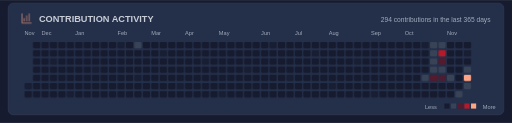
t = 0.00 s
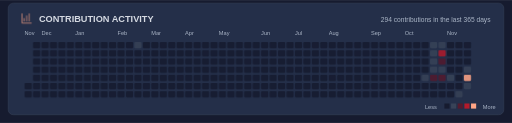
t = 1.67 s
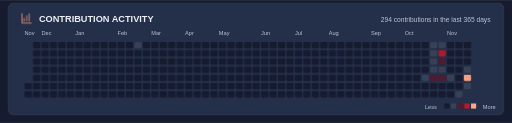
t = 3.33 s
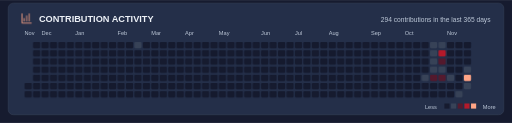
t = 5.00 s
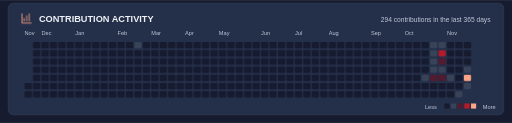
t = 6.67 s
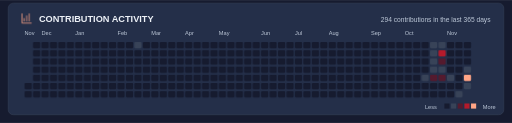
t = 8.33 s

The animated SVG that drew these frames (rendered in a browser with its animation timeline set to each time). Animation: 9 CSS @keyframes rules; frames cover the first 8.33 s, repeats indefinitely.

<svg xmlns="http://www.w3.org/2000/svg" width="1000" height="240" viewBox="0 0 1000 240" role="img" aria-labelledby="title"><style>
  @keyframes appear { 0%,100% { opacity: .82; } 40%,92% { opacity: 1; } }
  @keyframes rise { 0%,100% { transform: scaleY(.08); } 40%,92% { transform: scaleY(1); } }
  @keyframes expand { 0%,100% { transform: scaleX(.08); } 40%,92% { transform: scaleX(1); } }
  .motion-language { transform-box: fill-box; transform-origin: left center; animation: expand 14s ease-in-out infinite; }
  @keyframes donut-reveal { 0%,100% { stroke-dasharray: 0 var(--circumference); } 50%,92% { stroke-dasharray: var(--arc) var(--circumference); } }
  .motion-donut { animation: donut-reveal 14s ease-in-out infinite; }
  @keyframes draw { 0%,100% { stroke-dashoffset: 1; } 45%,92% { stroke-dashoffset: 0; } }
  @keyframes glow { 0%,100% { opacity: .72; } 50% { opacity: 1; } }
  @keyframes float { 0%,100% { transform: translateY(0); } 50% { transform: translateY(-1.5px); } }
  @keyframes turn { from { transform: rotate(0deg); } to { transform: rotate(360deg); } }
  @keyframes sail { 0%,100% { transform: rotate(-1deg); } 50% { transform: rotate(1deg); } }
  .wheel-spin { transform-origin: 0px 0px; animation: turn 60s linear infinite; }
  .pirate-flag { transform-box: fill-box; transform-origin: left center; animation: sail 12s ease-in-out infinite; }
  text { animation: appear 10s ease-in-out infinite; }
  .motion-bar { transform-box: fill-box; transform-origin: center bottom; animation: rise 14s cubic-bezier(.22,1,.36,1) infinite; }
  .motion-line { stroke-dasharray: 1; animation: draw 14s ease-in-out infinite; }
  .motion-ring { animation: appear 14s ease-in-out infinite; }
  .motion-cell { animation: appear 12s ease-in-out infinite; animation-delay: var(--delay,0ms); }
  .motion-icon { animation: glow 12s ease-in-out infinite; }
  .motion-logo { animation: float 12s ease-in-out infinite; }
  @media (prefers-reduced-motion: reduce) { * { animation: none !important; } }
</style><title id="title">GitHub contribution calendar; real daily counts</title>
<defs>
 <linearGradient id="logo-shade"><stop stop-color="#161B2F" stop-opacity="0"/><stop offset=".35" stop-color="#161B2F" stop-opacity=".7"/><stop offset=".65" stop-color="#161B2F" stop-opacity=".7"/><stop offset="1" stop-color="#161B2F" stop-opacity="0"/></linearGradient>
 <linearGradient id="paper" x2="0" y2="1"><stop stop-color="#FFE1A0"/><stop offset=".5" stop-color="#EFC082"/><stop offset="1" stop-color="#FFA586"/></linearGradient>
 <linearGradient id="shade"><stop offset="0" stop-color="#161B2F"/><stop offset=".5" stop-color="#161B2F" stop-opacity=".98"/><stop offset=".72" stop-color="#161B2F" stop-opacity="0"/></linearGradient>
 <clipPath id="about-window"><rect x="16" y="48" width="968" height="232" rx="12"/></clipPath>
 <clipPath id="banner-window"><rect width="1000" height="156" rx="12"/></clipPath>
</defs><rect width="1000" height="240" fill="#161B2F"/><g font-family="Arial, Helvetica, sans-serif"><rect x="16" y="6" width="968" height="218" rx="10" fill="#242F49" stroke="#384358" stroke-width="1"/><g transform="translate(40 24) scale(1)" fill="none" stroke="#FFA586" class="motion-icon" stroke-width="1.65" stroke-linecap="round" stroke-linejoin="round"><path d="M3 3v18h18M7 17v-5m5 5V7m5 10V3"/></g><text x="76" y="43" font-size="18" fill="#EDF1F7" font-weight="700">CONTRIBUTION ACTIVITY</text><text x="958" y="43" font-size="13" fill="#BDC8D8" text-anchor="end">294 contributions in the last 365 days</text><text x="48" y="69" font-size="11" fill="#BDC8D8" >Nov</text><rect class="motion-cell" style="--delay:0ms"  x="48" y="162" width="14" height="12" rx="2" fill="#161B2F"><title>2025-11-21: 0 contributions</title></rect><rect class="motion-cell" style="--delay:35ms"  x="48" y="178" width="14" height="12" rx="2" fill="#161B2F"><title>2025-11-22: 0 contributions</title></rect><rect class="motion-cell" style="--delay:70ms"  x="64.5" y="82" width="14" height="12" rx="2" fill="#161B2F"><title>2025-11-23: 0 contributions</title></rect><rect class="motion-cell" style="--delay:105ms"  x="64.5" y="98" width="14" height="12" rx="2" fill="#161B2F"><title>2025-11-24: 0 contributions</title></rect><rect class="motion-cell" style="--delay:140ms"  x="64.5" y="114" width="14" height="12" rx="2" fill="#161B2F"><title>2025-11-25: 0 contributions</title></rect><rect class="motion-cell" style="--delay:175ms"  x="64.5" y="130" width="14" height="12" rx="2" fill="#161B2F"><title>2025-11-26: 0 contributions</title></rect><rect class="motion-cell" style="--delay:210ms"  x="64.5" y="146" width="14" height="12" rx="2" fill="#161B2F"><title>2025-11-27: 0 contributions</title></rect><rect class="motion-cell" style="--delay:245ms"  x="64.5" y="162" width="14" height="12" rx="2" fill="#161B2F"><title>2025-11-28: 0 contributions</title></rect><rect class="motion-cell" style="--delay:280ms"  x="64.5" y="178" width="14" height="12" rx="2" fill="#161B2F"><title>2025-11-29: 0 contributions</title></rect><rect class="motion-cell" style="--delay:315ms"  x="81" y="82" width="14" height="12" rx="2" fill="#161B2F"><title>2025-11-30: 0 contributions</title></rect><text x="81" y="69" font-size="11" fill="#BDC8D8" >Dec</text><rect class="motion-cell" style="--delay:350ms"  x="81" y="98" width="14" height="12" rx="2" fill="#161B2F"><title>2025-12-01: 0 contributions</title></rect><rect class="motion-cell" style="--delay:385ms"  x="81" y="114" width="14" height="12" rx="2" fill="#161B2F"><title>2025-12-02: 0 contributions</title></rect><rect class="motion-cell" style="--delay:420ms"  x="81" y="130" width="14" height="12" rx="2" fill="#161B2F"><title>2025-12-03: 0 contributions</title></rect><rect class="motion-cell" style="--delay:455ms"  x="81" y="146" width="14" height="12" rx="2" fill="#161B2F"><title>2025-12-04: 0 contributions</title></rect><rect class="motion-cell" style="--delay:490ms"  x="81" y="162" width="14" height="12" rx="2" fill="#161B2F"><title>2025-12-05: 0 contributions</title></rect><rect class="motion-cell" style="--delay:525ms"  x="81" y="178" width="14" height="12" rx="2" fill="#161B2F"><title>2025-12-06: 0 contributions</title></rect><rect class="motion-cell" style="--delay:560ms"  x="97.5" y="82" width="14" height="12" rx="2" fill="#161B2F"><title>2025-12-07: 0 contributions</title></rect><rect class="motion-cell" style="--delay:595ms"  x="97.5" y="98" width="14" height="12" rx="2" fill="#161B2F"><title>2025-12-08: 0 contributions</title></rect><rect class="motion-cell" style="--delay:0ms"  x="97.5" y="114" width="14" height="12" rx="2" fill="#161B2F"><title>2025-12-09: 0 contributions</title></rect><rect class="motion-cell" style="--delay:35ms"  x="97.5" y="130" width="14" height="12" rx="2" fill="#161B2F"><title>2025-12-10: 0 contributions</title></rect><rect class="motion-cell" style="--delay:70ms"  x="97.5" y="146" width="14" height="12" rx="2" fill="#161B2F"><title>2025-12-11: 0 contributions</title></rect><rect class="motion-cell" style="--delay:105ms"  x="97.5" y="162" width="14" height="12" rx="2" fill="#161B2F"><title>2025-12-12: 0 contributions</title></rect><rect class="motion-cell" style="--delay:140ms"  x="97.5" y="178" width="14" height="12" rx="2" fill="#161B2F"><title>2025-12-13: 0 contributions</title></rect><rect class="motion-cell" style="--delay:175ms"  x="114" y="82" width="14" height="12" rx="2" fill="#161B2F"><title>2025-12-14: 0 contributions</title></rect><rect class="motion-cell" style="--delay:210ms"  x="114" y="98" width="14" height="12" rx="2" fill="#161B2F"><title>2025-12-15: 0 contributions</title></rect><rect class="motion-cell" style="--delay:245ms"  x="114" y="114" width="14" height="12" rx="2" fill="#161B2F"><title>2025-12-16: 0 contributions</title></rect><rect class="motion-cell" style="--delay:280ms"  x="114" y="130" width="14" height="12" rx="2" fill="#161B2F"><title>2025-12-17: 0 contributions</title></rect><rect class="motion-cell" style="--delay:315ms"  x="114" y="146" width="14" height="12" rx="2" fill="#161B2F"><title>2025-12-18: 0 contributions</title></rect><rect class="motion-cell" style="--delay:350ms"  x="114" y="162" width="14" height="12" rx="2" fill="#161B2F"><title>2025-12-19: 0 contributions</title></rect><rect class="motion-cell" style="--delay:385ms"  x="114" y="178" width="14" height="12" rx="2" fill="#161B2F"><title>2025-12-20: 0 contributions</title></rect><rect class="motion-cell" style="--delay:420ms"  x="130.5" y="82" width="14" height="12" rx="2" fill="#161B2F"><title>2025-12-21: 0 contributions</title></rect><rect class="motion-cell" style="--delay:455ms"  x="130.5" y="98" width="14" height="12" rx="2" fill="#161B2F"><title>2025-12-22: 0 contributions</title></rect><rect class="motion-cell" style="--delay:490ms"  x="130.5" y="114" width="14" height="12" rx="2" fill="#161B2F"><title>2025-12-23: 0 contributions</title></rect><rect class="motion-cell" style="--delay:525ms"  x="130.5" y="130" width="14" height="12" rx="2" fill="#161B2F"><title>2025-12-24: 0 contributions</title></rect><rect class="motion-cell" style="--delay:560ms"  x="130.5" y="146" width="14" height="12" rx="2" fill="#161B2F"><title>2025-12-25: 0 contributions</title></rect><rect class="motion-cell" style="--delay:595ms"  x="130.5" y="162" width="14" height="12" rx="2" fill="#161B2F"><title>2025-12-26: 0 contributions</title></rect><rect class="motion-cell" style="--delay:0ms"  x="130.5" y="178" width="14" height="12" rx="2" fill="#161B2F"><title>2025-12-27: 0 contributions</title></rect><rect class="motion-cell" style="--delay:35ms"  x="147" y="82" width="14" height="12" rx="2" fill="#161B2F"><title>2025-12-28: 0 contributions</title></rect><rect class="motion-cell" style="--delay:70ms"  x="147" y="98" width="14" height="12" rx="2" fill="#161B2F"><title>2025-12-29: 0 contributions</title></rect><rect class="motion-cell" style="--delay:105ms"  x="147" y="114" width="14" height="12" rx="2" fill="#161B2F"><title>2025-12-30: 0 contributions</title></rect><rect class="motion-cell" style="--delay:140ms"  x="147" y="130" width="14" height="12" rx="2" fill="#161B2F"><title>2025-12-31: 0 contributions</title></rect><text x="147" y="69" font-size="11" fill="#BDC8D8" >Jan</text><rect class="motion-cell" style="--delay:175ms"  x="147" y="146" width="14" height="12" rx="2" fill="#161B2F"><title>2026-01-01: 0 contributions</title></rect><rect class="motion-cell" style="--delay:210ms"  x="147" y="162" width="14" height="12" rx="2" fill="#161B2F"><title>2026-01-02: 0 contributions</title></rect><rect class="motion-cell" style="--delay:245ms"  x="147" y="178" width="14" height="12" rx="2" fill="#161B2F"><title>2026-01-03: 0 contributions</title></rect><rect class="motion-cell" style="--delay:280ms"  x="163.5" y="82" width="14" height="12" rx="2" fill="#161B2F"><title>2026-01-04: 0 contributions</title></rect><rect class="motion-cell" style="--delay:315ms"  x="163.5" y="98" width="14" height="12" rx="2" fill="#161B2F"><title>2026-01-05: 0 contributions</title></rect><rect class="motion-cell" style="--delay:350ms"  x="163.5" y="114" width="14" height="12" rx="2" fill="#161B2F"><title>2026-01-06: 0 contributions</title></rect><rect class="motion-cell" style="--delay:385ms"  x="163.5" y="130" width="14" height="12" rx="2" fill="#161B2F"><title>2026-01-07: 0 contributions</title></rect><rect class="motion-cell" style="--delay:420ms"  x="163.5" y="146" width="14" height="12" rx="2" fill="#161B2F"><title>2026-01-08: 0 contributions</title></rect><rect class="motion-cell" style="--delay:455ms"  x="163.5" y="162" width="14" height="12" rx="2" fill="#161B2F"><title>2026-01-09: 0 contributions</title></rect><rect class="motion-cell" style="--delay:490ms"  x="163.5" y="178" width="14" height="12" rx="2" fill="#161B2F"><title>2026-01-10: 0 contributions</title></rect><rect class="motion-cell" style="--delay:525ms"  x="180" y="82" width="14" height="12" rx="2" fill="#161B2F"><title>2026-01-11: 0 contributions</title></rect><rect class="motion-cell" style="--delay:560ms"  x="180" y="98" width="14" height="12" rx="2" fill="#161B2F"><title>2026-01-12: 0 contributions</title></rect><rect class="motion-cell" style="--delay:595ms"  x="180" y="114" width="14" height="12" rx="2" fill="#161B2F"><title>2026-01-13: 0 contributions</title></rect><rect class="motion-cell" style="--delay:0ms"  x="180" y="130" width="14" height="12" rx="2" fill="#161B2F"><title>2026-01-14: 0 contributions</title></rect><rect class="motion-cell" style="--delay:35ms"  x="180" y="146" width="14" height="12" rx="2" fill="#161B2F"><title>2026-01-15: 0 contributions</title></rect><rect class="motion-cell" style="--delay:70ms"  x="180" y="162" width="14" height="12" rx="2" fill="#161B2F"><title>2026-01-16: 0 contributions</title></rect><rect class="motion-cell" style="--delay:105ms"  x="180" y="178" width="14" height="12" rx="2" fill="#161B2F"><title>2026-01-17: 0 contributions</title></rect><rect class="motion-cell" style="--delay:140ms"  x="196.5" y="82" width="14" height="12" rx="2" fill="#161B2F"><title>2026-01-18: 0 contributions</title></rect><rect class="motion-cell" style="--delay:175ms"  x="196.5" y="98" width="14" height="12" rx="2" fill="#161B2F"><title>2026-01-19: 0 contributions</title></rect><rect class="motion-cell" style="--delay:210ms"  x="196.5" y="114" width="14" height="12" rx="2" fill="#161B2F"><title>2026-01-20: 0 contributions</title></rect><rect class="motion-cell" style="--delay:245ms"  x="196.5" y="130" width="14" height="12" rx="2" fill="#161B2F"><title>2026-01-21: 0 contributions</title></rect><rect class="motion-cell" style="--delay:280ms"  x="196.5" y="146" width="14" height="12" rx="2" fill="#161B2F"><title>2026-01-22: 0 contributions</title></rect><rect class="motion-cell" style="--delay:315ms"  x="196.5" y="162" width="14" height="12" rx="2" fill="#161B2F"><title>2026-01-23: 0 contributions</title></rect><rect class="motion-cell" style="--delay:350ms"  x="196.5" y="178" width="14" height="12" rx="2" fill="#161B2F"><title>2026-01-24: 0 contributions</title></rect><rect class="motion-cell" style="--delay:385ms"  x="213" y="82" width="14" height="12" rx="2" fill="#161B2F"><title>2026-01-25: 0 contributions</title></rect><rect class="motion-cell" style="--delay:420ms"  x="213" y="98" width="14" height="12" rx="2" fill="#161B2F"><title>2026-01-26: 0 contributions</title></rect><rect class="motion-cell" style="--delay:455ms"  x="213" y="114" width="14" height="12" rx="2" fill="#161B2F"><title>2026-01-27: 0 contributions</title></rect><rect class="motion-cell" style="--delay:490ms"  x="213" y="130" width="14" height="12" rx="2" fill="#161B2F"><title>2026-01-28: 0 contributions</title></rect><rect class="motion-cell" style="--delay:525ms"  x="213" y="146" width="14" height="12" rx="2" fill="#161B2F"><title>2026-01-29: 0 contributions</title></rect><rect class="motion-cell" style="--delay:560ms"  x="213" y="162" width="14" height="12" rx="2" fill="#161B2F"><title>2026-01-30: 0 contributions</title></rect><rect class="motion-cell" style="--delay:595ms"  x="213" y="178" width="14" height="12" rx="2" fill="#161B2F"><title>2026-01-31: 0 contributions</title></rect><text x="229.5" y="69" font-size="11" fill="#BDC8D8" >Feb</text><rect class="motion-cell" style="--delay:0ms"  x="229.5" y="82" width="14" height="12" rx="2" fill="#161B2F"><title>2026-02-01: 0 contributions</title></rect><rect class="motion-cell" style="--delay:35ms"  x="229.5" y="98" width="14" height="12" rx="2" fill="#161B2F"><title>2026-02-02: 0 contributions</title></rect><rect class="motion-cell" style="--delay:70ms"  x="229.5" y="114" width="14" height="12" rx="2" fill="#161B2F"><title>2026-02-03: 0 contributions</title></rect><rect class="motion-cell" style="--delay:105ms"  x="229.5" y="130" width="14" height="12" rx="2" fill="#161B2F"><title>2026-02-04: 0 contributions</title></rect><rect class="motion-cell" style="--delay:140ms"  x="229.5" y="146" width="14" height="12" rx="2" fill="#161B2F"><title>2026-02-05: 0 contributions</title></rect><rect class="motion-cell" style="--delay:175ms"  x="229.5" y="162" width="14" height="12" rx="2" fill="#161B2F"><title>2026-02-06: 0 contributions</title></rect><rect class="motion-cell" style="--delay:210ms"  x="229.5" y="178" width="14" height="12" rx="2" fill="#161B2F"><title>2026-02-07: 0 contributions</title></rect><rect class="motion-cell" style="--delay:245ms"  x="246" y="82" width="14" height="12" rx="2" fill="#161B2F"><title>2026-02-08: 0 contributions</title></rect><rect class="motion-cell" style="--delay:280ms"  x="246" y="98" width="14" height="12" rx="2" fill="#161B2F"><title>2026-02-09: 0 contributions</title></rect><rect class="motion-cell" style="--delay:315ms"  x="246" y="114" width="14" height="12" rx="2" fill="#161B2F"><title>2026-02-10: 0 contributions</title></rect><rect class="motion-cell" style="--delay:350ms"  x="246" y="130" width="14" height="12" rx="2" fill="#161B2F"><title>2026-02-11: 0 contributions</title></rect><rect class="motion-cell" style="--delay:385ms"  x="246" y="146" width="14" height="12" rx="2" fill="#161B2F"><title>2026-02-12: 0 contributions</title></rect><rect class="motion-cell" style="--delay:420ms"  x="246" y="162" width="14" height="12" rx="2" fill="#161B2F"><title>2026-02-13: 0 contributions</title></rect><rect class="motion-cell" style="--delay:455ms"  x="246" y="178" width="14" height="12" rx="2" fill="#161B2F"><title>2026-02-14: 0 contributions</title></rect><rect class="motion-cell" style="--delay:490ms"  x="262.5" y="82" width="14" height="12" rx="2" fill="#384358"><title>2026-02-15: 3 contributions</title></rect><rect class="motion-cell" style="--delay:525ms"  x="262.5" y="98" width="14" height="12" rx="2" fill="#161B2F"><title>2026-02-16: 0 contributions</title></rect><rect class="motion-cell" style="--delay:560ms"  x="262.5" y="114" width="14" height="12" rx="2" fill="#161B2F"><title>2026-02-17: 0 contributions</title></rect><rect class="motion-cell" style="--delay:595ms"  x="262.5" y="130" width="14" height="12" rx="2" fill="#161B2F"><title>2026-02-18: 0 contributions</title></rect><rect class="motion-cell" style="--delay:0ms"  x="262.5" y="146" width="14" height="12" rx="2" fill="#161B2F"><title>2026-02-19: 0 contributions</title></rect><rect class="motion-cell" style="--delay:35ms"  x="262.5" y="162" width="14" height="12" rx="2" fill="#161B2F"><title>2026-02-20: 0 contributions</title></rect><rect class="motion-cell" style="--delay:70ms"  x="262.5" y="178" width="14" height="12" rx="2" fill="#161B2F"><title>2026-02-21: 0 contributions</title></rect><rect class="motion-cell" style="--delay:105ms"  x="279" y="82" width="14" height="12" rx="2" fill="#161B2F"><title>2026-02-22: 0 contributions</title></rect><rect class="motion-cell" style="--delay:140ms"  x="279" y="98" width="14" height="12" rx="2" fill="#161B2F"><title>2026-02-23: 0 contributions</title></rect><rect class="motion-cell" style="--delay:175ms"  x="279" y="114" width="14" height="12" rx="2" fill="#161B2F"><title>2026-02-24: 0 contributions</title></rect><rect class="motion-cell" style="--delay:210ms"  x="279" y="130" width="14" height="12" rx="2" fill="#161B2F"><title>2026-02-25: 0 contributions</title></rect><rect class="motion-cell" style="--delay:245ms"  x="279" y="146" width="14" height="12" rx="2" fill="#161B2F"><title>2026-02-26: 0 contributions</title></rect><rect class="motion-cell" style="--delay:280ms"  x="279" y="162" width="14" height="12" rx="2" fill="#161B2F"><title>2026-02-27: 0 contributions</title></rect><rect class="motion-cell" style="--delay:315ms"  x="279" y="178" width="14" height="12" rx="2" fill="#161B2F"><title>2026-02-28: 0 contributions</title></rect><text x="295.5" y="69" font-size="11" fill="#BDC8D8" >Mar</text><rect class="motion-cell" style="--delay:350ms"  x="295.5" y="82" width="14" height="12" rx="2" fill="#161B2F"><title>2026-03-01: 0 contributions</title></rect><rect class="motion-cell" style="--delay:385ms"  x="295.5" y="98" width="14" height="12" rx="2" fill="#161B2F"><title>2026-03-02: 0 contributions</title></rect><rect class="motion-cell" style="--delay:420ms"  x="295.5" y="114" width="14" height="12" rx="2" fill="#161B2F"><title>2026-03-03: 0 contributions</title></rect><rect class="motion-cell" style="--delay:455ms"  x="295.5" y="130" width="14" height="12" rx="2" fill="#161B2F"><title>2026-03-04: 0 contributions</title></rect><rect class="motion-cell" style="--delay:490ms"  x="295.5" y="146" width="14" height="12" rx="2" fill="#161B2F"><title>2026-03-05: 0 contributions</title></rect><rect class="motion-cell" style="--delay:525ms"  x="295.5" y="162" width="14" height="12" rx="2" fill="#161B2F"><title>2026-03-06: 0 contributions</title></rect><rect class="motion-cell" style="--delay:560ms"  x="295.5" y="178" width="14" height="12" rx="2" fill="#161B2F"><title>2026-03-07: 0 contributions</title></rect><rect class="motion-cell" style="--delay:595ms"  x="312" y="82" width="14" height="12" rx="2" fill="#161B2F"><title>2026-03-08: 0 contributions</title></rect><rect class="motion-cell" style="--delay:0ms"  x="312" y="98" width="14" height="12" rx="2" fill="#161B2F"><title>2026-03-09: 0 contributions</title></rect><rect class="motion-cell" style="--delay:35ms"  x="312" y="114" width="14" height="12" rx="2" fill="#161B2F"><title>2026-03-10: 0 contributions</title></rect><rect class="motion-cell" style="--delay:70ms"  x="312" y="130" width="14" height="12" rx="2" fill="#161B2F"><title>2026-03-11: 0 contributions</title></rect><rect class="motion-cell" style="--delay:105ms"  x="312" y="146" width="14" height="12" rx="2" fill="#161B2F"><title>2026-03-12: 0 contributions</title></rect><rect class="motion-cell" style="--delay:140ms"  x="312" y="162" width="14" height="12" rx="2" fill="#161B2F"><title>2026-03-13: 0 contributions</title></rect><rect class="motion-cell" style="--delay:175ms"  x="312" y="178" width="14" height="12" rx="2" fill="#161B2F"><title>2026-03-14: 0 contributions</title></rect><rect class="motion-cell" style="--delay:210ms"  x="328.5" y="82" width="14" height="12" rx="2" fill="#161B2F"><title>2026-03-15: 0 contributions</title></rect><rect class="motion-cell" style="--delay:245ms"  x="328.5" y="98" width="14" height="12" rx="2" fill="#161B2F"><title>2026-03-16: 0 contributions</title></rect><rect class="motion-cell" style="--delay:280ms"  x="328.5" y="114" width="14" height="12" rx="2" fill="#161B2F"><title>2026-03-17: 0 contributions</title></rect><rect class="motion-cell" style="--delay:315ms"  x="328.5" y="130" width="14" height="12" rx="2" fill="#161B2F"><title>2026-03-18: 0 contributions</title></rect><rect class="motion-cell" style="--delay:350ms"  x="328.5" y="146" width="14" height="12" rx="2" fill="#161B2F"><title>2026-03-19: 0 contributions</title></rect><rect class="motion-cell" style="--delay:385ms"  x="328.5" y="162" width="14" height="12" rx="2" fill="#161B2F"><title>2026-03-20: 0 contributions</title></rect><rect class="motion-cell" style="--delay:420ms"  x="328.5" y="178" width="14" height="12" rx="2" fill="#161B2F"><title>2026-03-21: 0 contributions</title></rect><rect class="motion-cell" style="--delay:455ms"  x="345" y="82" width="14" height="12" rx="2" fill="#161B2F"><title>2026-03-22: 0 contributions</title></rect><rect class="motion-cell" style="--delay:490ms"  x="345" y="98" width="14" height="12" rx="2" fill="#161B2F"><title>2026-03-23: 0 contributions</title></rect><rect class="motion-cell" style="--delay:525ms"  x="345" y="114" width="14" height="12" rx="2" fill="#161B2F"><title>2026-03-24: 0 contributions</title></rect><rect class="motion-cell" style="--delay:560ms"  x="345" y="130" width="14" height="12" rx="2" fill="#161B2F"><title>2026-03-25: 0 contributions</title></rect><rect class="motion-cell" style="--delay:595ms"  x="345" y="146" width="14" height="12" rx="2" fill="#161B2F"><title>2026-03-26: 0 contributions</title></rect><rect class="motion-cell" style="--delay:0ms"  x="345" y="162" width="14" height="12" rx="2" fill="#161B2F"><title>2026-03-27: 0 contributions</title></rect><rect class="motion-cell" style="--delay:35ms"  x="345" y="178" width="14" height="12" rx="2" fill="#161B2F"><title>2026-03-28: 0 contributions</title></rect><rect class="motion-cell" style="--delay:70ms"  x="361.5" y="82" width="14" height="12" rx="2" fill="#161B2F"><title>2026-03-29: 0 contributions</title></rect><rect class="motion-cell" style="--delay:105ms"  x="361.5" y="98" width="14" height="12" rx="2" fill="#161B2F"><title>2026-03-30: 0 contributions</title></rect><rect class="motion-cell" style="--delay:140ms"  x="361.5" y="114" width="14" height="12" rx="2" fill="#161B2F"><title>2026-03-31: 0 contributions</title></rect><text x="361.5" y="69" font-size="11" fill="#BDC8D8" >Apr</text><rect class="motion-cell" style="--delay:175ms"  x="361.5" y="130" width="14" height="12" rx="2" fill="#161B2F"><title>2026-04-01: 0 contributions</title></rect><rect class="motion-cell" style="--delay:210ms"  x="361.5" y="146" width="14" height="12" rx="2" fill="#161B2F"><title>2026-04-02: 0 contributions</title></rect><rect class="motion-cell" style="--delay:245ms"  x="361.5" y="162" width="14" height="12" rx="2" fill="#161B2F"><title>2026-04-03: 0 contributions</title></rect><rect class="motion-cell" style="--delay:280ms"  x="361.5" y="178" width="14" height="12" rx="2" fill="#161B2F"><title>2026-04-04: 0 contributions</title></rect><rect class="motion-cell" style="--delay:315ms"  x="378" y="82" width="14" height="12" rx="2" fill="#161B2F"><title>2026-04-05: 0 contributions</title></rect><rect class="motion-cell" style="--delay:350ms"  x="378" y="98" width="14" height="12" rx="2" fill="#161B2F"><title>2026-04-06: 0 contributions</title></rect><rect class="motion-cell" style="--delay:385ms"  x="378" y="114" width="14" height="12" rx="2" fill="#161B2F"><title>2026-04-07: 0 contributions</title></rect><rect class="motion-cell" style="--delay:420ms"  x="378" y="130" width="14" height="12" rx="2" fill="#161B2F"><title>2026-04-08: 0 contributions</title></rect><rect class="motion-cell" style="--delay:455ms"  x="378" y="146" width="14" height="12" rx="2" fill="#161B2F"><title>2026-04-09: 0 contributions</title></rect><rect class="motion-cell" style="--delay:490ms"  x="378" y="162" width="14" height="12" rx="2" fill="#161B2F"><title>2026-04-10: 0 contributions</title></rect><rect class="motion-cell" style="--delay:525ms"  x="378" y="178" width="14" height="12" rx="2" fill="#161B2F"><title>2026-04-11: 0 contributions</title></rect><rect class="motion-cell" style="--delay:560ms"  x="394.5" y="82" width="14" height="12" rx="2" fill="#161B2F"><title>2026-04-12: 0 contributions</title></rect><rect class="motion-cell" style="--delay:595ms"  x="394.5" y="98" width="14" height="12" rx="2" fill="#161B2F"><title>2026-04-13: 0 contributions</title></rect><rect class="motion-cell" style="--delay:0ms"  x="394.5" y="114" width="14" height="12" rx="2" fill="#161B2F"><title>2026-04-14: 0 contributions</title></rect><rect class="motion-cell" style="--delay:35ms"  x="394.5" y="130" width="14" height="12" rx="2" fill="#161B2F"><title>2026-04-15: 0 contributions</title></rect><rect class="motion-cell" style="--delay:70ms"  x="394.5" y="146" width="14" height="12" rx="2" fill="#161B2F"><title>2026-04-16: 0 contributions</title></rect><rect class="motion-cell" style="--delay:105ms"  x="394.5" y="162" width="14" height="12" rx="2" fill="#161B2F"><title>2026-04-17: 0 contributions</title></rect><rect class="motion-cell" style="--delay:140ms"  x="394.5" y="178" width="14" height="12" rx="2" fill="#161B2F"><title>2026-04-18: 0 contributions</title></rect><rect class="motion-cell" style="--delay:175ms"  x="411" y="82" width="14" height="12" rx="2" fill="#161B2F"><title>2026-04-19: 0 contributions</title></rect><rect class="motion-cell" style="--delay:210ms"  x="411" y="98" width="14" height="12" rx="2" fill="#161B2F"><title>2026-04-20: 0 contributions</title></rect><rect class="motion-cell" style="--delay:245ms"  x="411" y="114" width="14" height="12" rx="2" fill="#161B2F"><title>2026-04-21: 0 contributions</title></rect><rect class="motion-cell" style="--delay:280ms"  x="411" y="130" width="14" height="12" rx="2" fill="#161B2F"><title>2026-04-22: 0 contributions</title></rect><rect class="motion-cell" style="--delay:315ms"  x="411" y="146" width="14" height="12" rx="2" fill="#161B2F"><title>2026-04-23: 0 contributions</title></rect><rect class="motion-cell" style="--delay:350ms"  x="411" y="162" width="14" height="12" rx="2" fill="#161B2F"><title>2026-04-24: 0 contributions</title></rect><rect class="motion-cell" style="--delay:385ms"  x="411" y="178" width="14" height="12" rx="2" fill="#161B2F"><title>2026-04-25: 0 contributions</title></rect><rect class="motion-cell" style="--delay:420ms"  x="427.5" y="82" width="14" height="12" rx="2" fill="#161B2F"><title>2026-04-26: 0 contributions</title></rect><rect class="motion-cell" style="--delay:455ms"  x="427.5" y="98" width="14" height="12" rx="2" fill="#161B2F"><title>2026-04-27: 0 contributions</title></rect><rect class="motion-cell" style="--delay:490ms"  x="427.5" y="114" width="14" height="12" rx="2" fill="#161B2F"><title>2026-04-28: 0 contributions</title></rect><rect class="motion-cell" style="--delay:525ms"  x="427.5" y="130" width="14" height="12" rx="2" fill="#161B2F"><title>2026-04-29: 0 contributions</title></rect><rect class="motion-cell" style="--delay:560ms"  x="427.5" y="146" width="14" height="12" rx="2" fill="#161B2F"><title>2026-04-30: 0 contributions</title></rect><text x="427.5" y="69" font-size="11" fill="#BDC8D8" >May</text><rect class="motion-cell" style="--delay:595ms"  x="427.5" y="162" width="14" height="12" rx="2" fill="#161B2F"><title>2026-05-01: 0 contributions</title></rect><rect class="motion-cell" style="--delay:0ms"  x="427.5" y="178" width="14" height="12" rx="2" fill="#161B2F"><title>2026-05-02: 0 contributions</title></rect><rect class="motion-cell" style="--delay:35ms"  x="444" y="82" width="14" height="12" rx="2" fill="#161B2F"><title>2026-05-03: 0 contributions</title></rect><rect class="motion-cell" style="--delay:70ms"  x="444" y="98" width="14" height="12" rx="2" fill="#161B2F"><title>2026-05-04: 0 contributions</title></rect><rect class="motion-cell" style="--delay:105ms"  x="444" y="114" width="14" height="12" rx="2" fill="#161B2F"><title>2026-05-05: 0 contributions</title></rect><rect class="motion-cell" style="--delay:140ms"  x="444" y="130" width="14" height="12" rx="2" fill="#161B2F"><title>2026-05-06: 0 contributions</title></rect><rect class="motion-cell" style="--delay:175ms"  x="444" y="146" width="14" height="12" rx="2" fill="#161B2F"><title>2026-05-07: 0 contributions</title></rect><rect class="motion-cell" style="--delay:210ms"  x="444" y="162" width="14" height="12" rx="2" fill="#161B2F"><title>2026-05-08: 0 contributions</title></rect><rect class="motion-cell" style="--delay:245ms"  x="444" y="178" width="14" height="12" rx="2" fill="#161B2F"><title>2026-05-09: 0 contributions</title></rect><rect class="motion-cell" style="--delay:280ms"  x="460.5" y="82" width="14" height="12" rx="2" fill="#161B2F"><title>2026-05-10: 0 contributions</title></rect><rect class="motion-cell" style="--delay:315ms"  x="460.5" y="98" width="14" height="12" rx="2" fill="#161B2F"><title>2026-05-11: 0 contributions</title></rect><rect class="motion-cell" style="--delay:350ms"  x="460.5" y="114" width="14" height="12" rx="2" fill="#161B2F"><title>2026-05-12: 0 contributions</title></rect><rect class="motion-cell" style="--delay:385ms"  x="460.5" y="130" width="14" height="12" rx="2" fill="#161B2F"><title>2026-05-13: 0 contributions</title></rect><rect class="motion-cell" style="--delay:420ms"  x="460.5" y="146" width="14" height="12" rx="2" fill="#161B2F"><title>2026-05-14: 0 contributions</title></rect><rect class="motion-cell" style="--delay:455ms"  x="460.5" y="162" width="14" height="12" rx="2" fill="#161B2F"><title>2026-05-15: 0 contributions</title></rect><rect class="motion-cell" style="--delay:490ms"  x="460.5" y="178" width="14" height="12" rx="2" fill="#161B2F"><title>2026-05-16: 0 contributions</title></rect><rect class="motion-cell" style="--delay:525ms"  x="477" y="82" width="14" height="12" rx="2" fill="#161B2F"><title>2026-05-17: 0 contributions</title></rect><rect class="motion-cell" style="--delay:560ms"  x="477" y="98" width="14" height="12" rx="2" fill="#161B2F"><title>2026-05-18: 0 contributions</title></rect><rect class="motion-cell" style="--delay:595ms"  x="477" y="114" width="14" height="12" rx="2" fill="#161B2F"><title>2026-05-19: 0 contributions</title></rect><rect class="motion-cell" style="--delay:0ms"  x="477" y="130" width="14" height="12" rx="2" fill="#161B2F"><title>2026-05-20: 0 contributions</title></rect><rect class="motion-cell" style="--delay:35ms"  x="477" y="146" width="14" height="12" rx="2" fill="#161B2F"><title>2026-05-21: 0 contributions</title></rect><rect class="motion-cell" style="--delay:70ms"  x="477" y="162" width="14" height="12" rx="2" fill="#161B2F"><title>2026-05-22: 0 contributions</title></rect><rect class="motion-cell" style="--delay:105ms"  x="477" y="178" width="14" height="12" rx="2" fill="#161B2F"><title>2026-05-23: 0 contributions</title></rect><rect class="motion-cell" style="--delay:140ms"  x="493.5" y="82" width="14" height="12" rx="2" fill="#161B2F"><title>2026-05-24: 0 contributions</title></rect><rect class="motion-cell" style="--delay:175ms"  x="493.5" y="98" width="14" height="12" rx="2" fill="#161B2F"><title>2026-05-25: 0 contributions</title></rect><rect class="motion-cell" style="--delay:210ms"  x="493.5" y="114" width="14" height="12" rx="2" fill="#161B2F"><title>2026-05-26: 0 contributions</title></rect><rect class="motion-cell" style="--delay:245ms"  x="493.5" y="130" width="14" height="12" rx="2" fill="#161B2F"><title>2026-05-27: 0 contributions</title></rect><rect class="motion-cell" style="--delay:280ms"  x="493.5" y="146" width="14" height="12" rx="2" fill="#161B2F"><title>2026-05-28: 0 contributions</title></rect><rect class="motion-cell" style="--delay:315ms"  x="493.5" y="162" width="14" height="12" rx="2" fill="#161B2F"><title>2026-05-29: 0 contributions</title></rect><rect class="motion-cell" style="--delay:350ms"  x="493.5" y="178" width="14" height="12" rx="2" fill="#161B2F"><title>2026-05-30: 0 contributions</title></rect><rect class="motion-cell" style="--delay:385ms"  x="510" y="82" width="14" height="12" rx="2" fill="#161B2F"><title>2026-05-31: 0 contributions</title></rect><text x="510" y="69" font-size="11" fill="#BDC8D8" >Jun</text><rect class="motion-cell" style="--delay:420ms"  x="510" y="98" width="14" height="12" rx="2" fill="#161B2F"><title>2026-06-01: 0 contributions</title></rect><rect class="motion-cell" style="--delay:455ms"  x="510" y="114" width="14" height="12" rx="2" fill="#161B2F"><title>2026-06-02: 0 contributions</title></rect><rect class="motion-cell" style="--delay:490ms"  x="510" y="130" width="14" height="12" rx="2" fill="#161B2F"><title>2026-06-03: 0 contributions</title></rect><rect class="motion-cell" style="--delay:525ms"  x="510" y="146" width="14" height="12" rx="2" fill="#161B2F"><title>2026-06-04: 0 contributions</title></rect><rect class="motion-cell" style="--delay:560ms"  x="510" y="162" width="14" height="12" rx="2" fill="#161B2F"><title>2026-06-05: 0 contributions</title></rect><rect class="motion-cell" style="--delay:595ms"  x="510" y="178" width="14" height="12" rx="2" fill="#161B2F"><title>2026-06-06: 0 contributions</title></rect><rect class="motion-cell" style="--delay:0ms"  x="526.5" y="82" width="14" height="12" rx="2" fill="#161B2F"><title>2026-06-07: 0 contributions</title></rect><rect class="motion-cell" style="--delay:35ms"  x="526.5" y="98" width="14" height="12" rx="2" fill="#161B2F"><title>2026-06-08: 0 contributions</title></rect><rect class="motion-cell" style="--delay:70ms"  x="526.5" y="114" width="14" height="12" rx="2" fill="#161B2F"><title>2026-06-09: 0 contributions</title></rect><rect class="motion-cell" style="--delay:105ms"  x="526.5" y="130" width="14" height="12" rx="2" fill="#161B2F"><title>2026-06-10: 0 contributions</title></rect><rect class="motion-cell" style="--delay:140ms"  x="526.5" y="146" width="14" height="12" rx="2" fill="#161B2F"><title>2026-06-11: 0 contributions</title></rect><rect class="motion-cell" style="--delay:175ms"  x="526.5" y="162" width="14" height="12" rx="2" fill="#161B2F"><title>2026-06-12: 0 contributions</title></rect><rect class="motion-cell" style="--delay:210ms"  x="526.5" y="178" width="14" height="12" rx="2" fill="#161B2F"><title>2026-06-13: 0 contributions</title></rect><rect class="motion-cell" style="--delay:245ms"  x="543" y="82" width="14" height="12" rx="2" fill="#161B2F"><title>2026-06-14: 0 contributions</title></rect><rect class="motion-cell" style="--delay:280ms"  x="543" y="98" width="14" height="12" rx="2" fill="#161B2F"><title>2026-06-15: 0 contributions</title></rect><rect class="motion-cell" style="--delay:315ms"  x="543" y="114" width="14" height="12" rx="2" fill="#161B2F"><title>2026-06-16: 0 contributions</title></rect><rect class="motion-cell" style="--delay:350ms"  x="543" y="130" width="14" height="12" rx="2" fill="#161B2F"><title>2026-06-17: 0 contributions</title></rect><rect class="motion-cell" style="--delay:385ms"  x="543" y="146" width="14" height="12" rx="2" fill="#161B2F"><title>2026-06-18: 0 contributions</title></rect><rect class="motion-cell" style="--delay:420ms"  x="543" y="162" width="14" height="12" rx="2" fill="#161B2F"><title>2026-06-19: 0 contributions</title></rect><rect class="motion-cell" style="--delay:455ms"  x="543" y="178" width="14" height="12" rx="2" fill="#161B2F"><title>2026-06-20: 0 contributions</title></rect><rect class="motion-cell" style="--delay:490ms"  x="559.5" y="82" width="14" height="12" rx="2" fill="#161B2F"><title>2026-06-21: 0 contributions</title></rect><rect class="motion-cell" style="--delay:525ms"  x="559.5" y="98" width="14" height="12" rx="2" fill="#161B2F"><title>2026-06-22: 0 contributions</title></rect><rect class="motion-cell" style="--delay:560ms"  x="559.5" y="114" width="14" height="12" rx="2" fill="#161B2F"><title>2026-06-23: 0 contributions</title></rect><rect class="motion-cell" style="--delay:595ms"  x="559.5" y="130" width="14" height="12" rx="2" fill="#161B2F"><title>2026-06-24: 0 contributions</title></rect><rect class="motion-cell" style="--delay:0ms"  x="559.5" y="146" width="14" height="12" rx="2" fill="#161B2F"><title>2026-06-25: 0 contributions</title></rect><rect class="motion-cell" style="--delay:35ms"  x="559.5" y="162" width="14" height="12" rx="2" fill="#161B2F"><title>2026-06-26: 0 contributions</title></rect><rect class="motion-cell" style="--delay:70ms"  x="559.5" y="178" width="14" height="12" rx="2" fill="#161B2F"><title>2026-06-27: 0 contributions</title></rect><rect class="motion-cell" style="--delay:105ms"  x="576" y="82" width="14" height="12" rx="2" fill="#161B2F"><title>2026-06-28: 0 contributions</title></rect><rect class="motion-cell" style="--delay:140ms"  x="576" y="98" width="14" height="12" rx="2" fill="#161B2F"><title>2026-06-29: 0 contributions</title></rect><rect class="motion-cell" style="--delay:175ms"  x="576" y="114" width="14" height="12" rx="2" fill="#161B2F"><title>2026-06-30: 0 contributions</title></rect><text x="576" y="69" font-size="11" fill="#BDC8D8" >Jul</text><rect class="motion-cell" style="--delay:210ms"  x="576" y="130" width="14" height="12" rx="2" fill="#161B2F"><title>2026-07-01: 0 contributions</title></rect><rect class="motion-cell" style="--delay:245ms"  x="576" y="146" width="14" height="12" rx="2" fill="#161B2F"><title>2026-07-02: 0 contributions</title></rect><rect class="motion-cell" style="--delay:280ms"  x="576" y="162" width="14" height="12" rx="2" fill="#161B2F"><title>2026-07-03: 0 contributions</title></rect><rect class="motion-cell" style="--delay:315ms"  x="576" y="178" width="14" height="12" rx="2" fill="#161B2F"><title>2026-07-04: 0 contributions</title></rect><rect class="motion-cell" style="--delay:350ms"  x="592.5" y="82" width="14" height="12" rx="2" fill="#161B2F"><title>2026-07-05: 0 contributions</title></rect><rect class="motion-cell" style="--delay:385ms"  x="592.5" y="98" width="14" height="12" rx="2" fill="#161B2F"><title>2026-07-06: 0 contributions</title></rect><rect class="motion-cell" style="--delay:420ms"  x="592.5" y="114" width="14" height="12" rx="2" fill="#161B2F"><title>2026-07-07: 0 contributions</title></rect><rect class="motion-cell" style="--delay:455ms"  x="592.5" y="130" width="14" height="12" rx="2" fill="#161B2F"><title>2026-07-08: 0 contributions</title></rect><rect class="motion-cell" style="--delay:490ms"  x="592.5" y="146" width="14" height="12" rx="2" fill="#161B2F"><title>2026-07-09: 0 contributions</title></rect><rect class="motion-cell" style="--delay:525ms"  x="592.5" y="162" width="14" height="12" rx="2" fill="#161B2F"><title>2026-07-10: 0 contributions</title></rect><rect class="motion-cell" style="--delay:560ms"  x="592.5" y="178" width="14" height="12" rx="2" fill="#161B2F"><title>2026-07-11: 0 contributions</title></rect><rect class="motion-cell" style="--delay:595ms"  x="609" y="82" width="14" height="12" rx="2" fill="#161B2F"><title>2026-07-12: 0 contributions</title></rect><rect class="motion-cell" style="--delay:0ms"  x="609" y="98" width="14" height="12" rx="2" fill="#161B2F"><title>2026-07-13: 0 contributions</title></rect><rect class="motion-cell" style="--delay:35ms"  x="609" y="114" width="14" height="12" rx="2" fill="#161B2F"><title>2026-07-14: 0 contributions</title></rect><rect class="motion-cell" style="--delay:70ms"  x="609" y="130" width="14" height="12" rx="2" fill="#161B2F"><title>2026-07-15: 0 contributions</title></rect><rect class="motion-cell" style="--delay:105ms"  x="609" y="146" width="14" height="12" rx="2" fill="#161B2F"><title>2026-07-16: 0 contributions</title></rect><rect class="motion-cell" style="--delay:140ms"  x="609" y="162" width="14" height="12" rx="2" fill="#161B2F"><title>2026-07-17: 0 contributions</title></rect><rect class="motion-cell" style="--delay:175ms"  x="609" y="178" width="14" height="12" rx="2" fill="#161B2F"><title>2026-07-18: 0 contributions</title></rect><rect class="motion-cell" style="--delay:210ms"  x="625.5" y="82" width="14" height="12" rx="2" fill="#161B2F"><title>2026-07-19: 0 contributions</title></rect><rect class="motion-cell" style="--delay:245ms"  x="625.5" y="98" width="14" height="12" rx="2" fill="#161B2F"><title>2026-07-20: 0 contributions</title></rect><rect class="motion-cell" style="--delay:280ms"  x="625.5" y="114" width="14" height="12" rx="2" fill="#161B2F"><title>2026-07-21: 0 contributions</title></rect><rect class="motion-cell" style="--delay:315ms"  x="625.5" y="130" width="14" height="12" rx="2" fill="#161B2F"><title>2026-07-22: 0 contributions</title></rect><rect class="motion-cell" style="--delay:350ms"  x="625.5" y="146" width="14" height="12" rx="2" fill="#161B2F"><title>2026-07-23: 0 contributions</title></rect><rect class="motion-cell" style="--delay:385ms"  x="625.5" y="162" width="14" height="12" rx="2" fill="#161B2F"><title>2026-07-24: 0 contributions</title></rect><rect class="motion-cell" style="--delay:420ms"  x="625.5" y="178" width="14" height="12" rx="2" fill="#161B2F"><title>2026-07-25: 0 contributions</title></rect><rect class="motion-cell" style="--delay:455ms"  x="642" y="82" width="14" height="12" rx="2" fill="#161B2F"><title>2026-07-26: 0 contributions</title></rect><rect class="motion-cell" style="--delay:490ms"  x="642" y="98" width="14" height="12" rx="2" fill="#161B2F"><title>2026-07-27: 0 contributions</title></rect><rect class="motion-cell" style="--delay:525ms"  x="642" y="114" width="14" height="12" rx="2" fill="#161B2F"><title>2026-07-28: 0 contributions</title></rect><rect class="motion-cell" style="--delay:560ms"  x="642" y="130" width="14" height="12" rx="2" fill="#161B2F"><title>2026-07-29: 0 contributions</title></rect><rect class="motion-cell" style="--delay:595ms"  x="642" y="146" width="14" height="12" rx="2" fill="#161B2F"><title>2026-07-30: 0 contributions</title></rect><rect class="motion-cell" style="--delay:0ms"  x="642" y="162" width="14" height="12" rx="2" fill="#161B2F"><title>2026-07-31: 0 contributions</title></rect><text x="642" y="69" font-size="11" fill="#BDC8D8" >Aug</text><rect class="motion-cell" style="--delay:35ms"  x="642" y="178" width="14" height="12" rx="2" fill="#161B2F"><title>2026-08-01: 0 contributions</title></rect><rect class="motion-cell" style="--delay:70ms"  x="658.5" y="82" width="14" height="12" rx="2" fill="#161B2F"><title>2026-08-02: 0 contributions</title></rect><rect class="motion-cell" style="--delay:105ms"  x="658.5" y="98" width="14" height="12" rx="2" fill="#161B2F"><title>2026-08-03: 0 contributions</title></rect><rect class="motion-cell" style="--delay:140ms"  x="658.5" y="114" width="14" height="12" rx="2" fill="#161B2F"><title>2026-08-04: 0 contributions</title></rect><rect class="motion-cell" style="--delay:175ms"  x="658.5" y="130" width="14" height="12" rx="2" fill="#161B2F"><title>2026-08-05: 0 contributions</title></rect><rect class="motion-cell" style="--delay:210ms"  x="658.5" y="146" width="14" height="12" rx="2" fill="#161B2F"><title>2026-08-06: 0 contributions</title></rect><rect class="motion-cell" style="--delay:245ms"  x="658.5" y="162" width="14" height="12" rx="2" fill="#161B2F"><title>2026-08-07: 0 contributions</title></rect><rect class="motion-cell" style="--delay:280ms"  x="658.5" y="178" width="14" height="12" rx="2" fill="#161B2F"><title>2026-08-08: 0 contributions</title></rect><rect class="motion-cell" style="--delay:315ms"  x="675" y="82" width="14" height="12" rx="2" fill="#161B2F"><title>2026-08-09: 0 contributions</title></rect><rect class="motion-cell" style="--delay:350ms"  x="675" y="98" width="14" height="12" rx="2" fill="#161B2F"><title>2026-08-10: 0 contributions</title></rect><rect class="motion-cell" style="--delay:385ms"  x="675" y="114" width="14" height="12" rx="2" fill="#161B2F"><title>2026-08-11: 0 contributions</title></rect><rect class="motion-cell" style="--delay:420ms"  x="675" y="130" width="14" height="12" rx="2" fill="#161B2F"><title>2026-08-12: 0 contributions</title></rect><rect class="motion-cell" style="--delay:455ms"  x="675" y="146" width="14" height="12" rx="2" fill="#161B2F"><title>2026-08-13: 0 contributions</title></rect><rect class="motion-cell" style="--delay:490ms"  x="675" y="162" width="14" height="12" rx="2" fill="#161B2F"><title>2026-08-14: 0 contributions</title></rect><rect class="motion-cell" style="--delay:525ms"  x="675" y="178" width="14" height="12" rx="2" fill="#161B2F"><title>2026-08-15: 0 contributions</title></rect><rect class="motion-cell" style="--delay:560ms"  x="691.5" y="82" width="14" height="12" rx="2" fill="#161B2F"><title>2026-08-16: 0 contributions</title></rect><rect class="motion-cell" style="--delay:595ms"  x="691.5" y="98" width="14" height="12" rx="2" fill="#161B2F"><title>2026-08-17: 0 contributions</title></rect><rect class="motion-cell" style="--delay:0ms"  x="691.5" y="114" width="14" height="12" rx="2" fill="#161B2F"><title>2026-08-18: 0 contributions</title></rect><rect class="motion-cell" style="--delay:35ms"  x="691.5" y="130" width="14" height="12" rx="2" fill="#161B2F"><title>2026-08-19: 0 contributions</title></rect><rect class="motion-cell" style="--delay:70ms"  x="691.5" y="146" width="14" height="12" rx="2" fill="#161B2F"><title>2026-08-20: 0 contributions</title></rect><rect class="motion-cell" style="--delay:105ms"  x="691.5" y="162" width="14" height="12" rx="2" fill="#161B2F"><title>2026-08-21: 0 contributions</title></rect><rect class="motion-cell" style="--delay:140ms"  x="691.5" y="178" width="14" height="12" rx="2" fill="#161B2F"><title>2026-08-22: 0 contributions</title></rect><rect class="motion-cell" style="--delay:175ms"  x="708" y="82" width="14" height="12" rx="2" fill="#161B2F"><title>2026-08-23: 0 contributions</title></rect><rect class="motion-cell" style="--delay:210ms"  x="708" y="98" width="14" height="12" rx="2" fill="#161B2F"><title>2026-08-24: 0 contributions</title></rect><rect class="motion-cell" style="--delay:245ms"  x="708" y="114" width="14" height="12" rx="2" fill="#161B2F"><title>2026-08-25: 0 contributions</title></rect><rect class="motion-cell" style="--delay:280ms"  x="708" y="130" width="14" height="12" rx="2" fill="#161B2F"><title>2026-08-26: 0 contributions</title></rect><rect class="motion-cell" style="--delay:315ms"  x="708" y="146" width="14" height="12" rx="2" fill="#161B2F"><title>2026-08-27: 0 contributions</title></rect><rect class="motion-cell" style="--delay:350ms"  x="708" y="162" width="14" height="12" rx="2" fill="#161B2F"><title>2026-08-28: 0 contributions</title></rect><rect class="motion-cell" style="--delay:385ms"  x="708" y="178" width="14" height="12" rx="2" fill="#161B2F"><title>2026-08-29: 0 contributions</title></rect><rect class="motion-cell" style="--delay:420ms"  x="724.5" y="82" width="14" height="12" rx="2" fill="#161B2F"><title>2026-08-30: 0 contributions</title></rect><rect class="motion-cell" style="--delay:455ms"  x="724.5" y="98" width="14" height="12" rx="2" fill="#161B2F"><title>2026-08-31: 0 contributions</title></rect><text x="724.5" y="69" font-size="11" fill="#BDC8D8" >Sep</text><rect class="motion-cell" style="--delay:490ms"  x="724.5" y="114" width="14" height="12" rx="2" fill="#161B2F"><title>2026-09-01: 0 contributions</title></rect><rect class="motion-cell" style="--delay:525ms"  x="724.5" y="130" width="14" height="12" rx="2" fill="#161B2F"><title>2026-09-02: 0 contributions</title></rect><rect class="motion-cell" style="--delay:560ms"  x="724.5" y="146" width="14" height="12" rx="2" fill="#161B2F"><title>2026-09-03: 0 contributions</title></rect><rect class="motion-cell" style="--delay:595ms"  x="724.5" y="162" width="14" height="12" rx="2" fill="#161B2F"><title>2026-09-04: 0 contributions</title></rect><rect class="motion-cell" style="--delay:0ms"  x="724.5" y="178" width="14" height="12" rx="2" fill="#161B2F"><title>2026-09-05: 0 contributions</title></rect><rect class="motion-cell" style="--delay:35ms"  x="741" y="82" width="14" height="12" rx="2" fill="#161B2F"><title>2026-09-06: 0 contributions</title></rect><rect class="motion-cell" style="--delay:70ms"  x="741" y="98" width="14" height="12" rx="2" fill="#161B2F"><title>2026-09-07: 0 contributions</title></rect><rect class="motion-cell" style="--delay:105ms"  x="741" y="114" width="14" height="12" rx="2" fill="#161B2F"><title>2026-09-08: 0 contributions</title></rect><rect class="motion-cell" style="--delay:140ms"  x="741" y="130" width="14" height="12" rx="2" fill="#161B2F"><title>2026-09-09: 0 contributions</title></rect><rect class="motion-cell" style="--delay:175ms"  x="741" y="146" width="14" height="12" rx="2" fill="#161B2F"><title>2026-09-10: 0 contributions</title></rect><rect class="motion-cell" style="--delay:210ms"  x="741" y="162" width="14" height="12" rx="2" fill="#161B2F"><title>2026-09-11: 0 contributions</title></rect><rect class="motion-cell" style="--delay:245ms"  x="741" y="178" width="14" height="12" rx="2" fill="#161B2F"><title>2026-09-12: 0 contributions</title></rect><rect class="motion-cell" style="--delay:280ms"  x="757.5" y="82" width="14" height="12" rx="2" fill="#161B2F"><title>2026-09-13: 0 contributions</title></rect><rect class="motion-cell" style="--delay:315ms"  x="757.5" y="98" width="14" height="12" rx="2" fill="#161B2F"><title>2026-09-14: 0 contributions</title></rect><rect class="motion-cell" style="--delay:350ms"  x="757.5" y="114" width="14" height="12" rx="2" fill="#161B2F"><title>2026-09-15: 0 contributions</title></rect><rect class="motion-cell" style="--delay:385ms"  x="757.5" y="130" width="14" height="12" rx="2" fill="#161B2F"><title>2026-09-16: 0 contributions</title></rect><rect class="motion-cell" style="--delay:420ms"  x="757.5" y="146" width="14" height="12" rx="2" fill="#161B2F"><title>2026-09-17: 0 contributions</title></rect><rect class="motion-cell" style="--delay:455ms"  x="757.5" y="162" width="14" height="12" rx="2" fill="#161B2F"><title>2026-09-18: 0 contributions</title></rect><rect class="motion-cell" style="--delay:490ms"  x="757.5" y="178" width="14" height="12" rx="2" fill="#161B2F"><title>2026-09-19: 0 contributions</title></rect><rect class="motion-cell" style="--delay:525ms"  x="774" y="82" width="14" height="12" rx="2" fill="#161B2F"><title>2026-09-20: 0 contributions</title></rect><rect class="motion-cell" style="--delay:560ms"  x="774" y="98" width="14" height="12" rx="2" fill="#161B2F"><title>2026-09-21: 0 contributions</title></rect><rect class="motion-cell" style="--delay:595ms"  x="774" y="114" width="14" height="12" rx="2" fill="#161B2F"><title>2026-09-22: 0 contributions</title></rect><rect class="motion-cell" style="--delay:0ms"  x="774" y="130" width="14" height="12" rx="2" fill="#161B2F"><title>2026-09-23: 0 contributions</title></rect><rect class="motion-cell" style="--delay:35ms"  x="774" y="146" width="14" height="12" rx="2" fill="#161B2F"><title>2026-09-24: 0 contributions</title></rect><rect class="motion-cell" style="--delay:70ms"  x="774" y="162" width="14" height="12" rx="2" fill="#161B2F"><title>2026-09-25: 0 contributions</title></rect><rect class="motion-cell" style="--delay:105ms"  x="774" y="178" width="14" height="12" rx="2" fill="#161B2F"><title>2026-09-26: 0 contributions</title></rect><rect class="motion-cell" style="--delay:140ms"  x="790.5" y="82" width="14" height="12" rx="2" fill="#161B2F"><title>2026-09-27: 0 contributions</title></rect><rect class="motion-cell" style="--delay:175ms"  x="790.5" y="98" width="14" height="12" rx="2" fill="#161B2F"><title>2026-09-28: 0 contributions</title></rect><rect class="motion-cell" style="--delay:210ms"  x="790.5" y="114" width="14" height="12" rx="2" fill="#161B2F"><title>2026-09-29: 0 contributions</title></rect><rect class="motion-cell" style="--delay:245ms"  x="790.5" y="130" width="14" height="12" rx="2" fill="#161B2F"><title>2026-09-30: 0 contributions</title></rect><text x="790.5" y="69" font-size="11" fill="#BDC8D8" >Oct</text><rect class="motion-cell" style="--delay:280ms"  x="790.5" y="146" width="14" height="12" rx="2" fill="#161B2F"><title>2026-10-01: 0 contributions</title></rect><rect class="motion-cell" style="--delay:315ms"  x="790.5" y="162" width="14" height="12" rx="2" fill="#161B2F"><title>2026-10-02: 0 contributions</title></rect><rect class="motion-cell" style="--delay:350ms"  x="790.5" y="178" width="14" height="12" rx="2" fill="#161B2F"><title>2026-10-03: 0 contributions</title></rect><rect class="motion-cell" style="--delay:385ms"  x="807" y="82" width="14" height="12" rx="2" fill="#161B2F"><title>2026-10-04: 0 contributions</title></rect><rect class="motion-cell" style="--delay:420ms"  x="807" y="98" width="14" height="12" rx="2" fill="#161B2F"><title>2026-10-05: 0 contributions</title></rect><rect class="motion-cell" style="--delay:455ms"  x="807" y="114" width="14" height="12" rx="2" fill="#161B2F"><title>2026-10-06: 0 contributions</title></rect><rect class="motion-cell" style="--delay:490ms"  x="807" y="130" width="14" height="12" rx="2" fill="#161B2F"><title>2026-10-07: 0 contributions</title></rect><rect class="motion-cell" style="--delay:525ms"  x="807" y="146" width="14" height="12" rx="2" fill="#161B2F"><title>2026-10-08: 0 contributions</title></rect><rect class="motion-cell" style="--delay:560ms"  x="807" y="162" width="14" height="12" rx="2" fill="#161B2F"><title>2026-10-09: 0 contributions</title></rect><rect class="motion-cell" style="--delay:595ms"  x="807" y="178" width="14" height="12" rx="2" fill="#161B2F"><title>2026-10-10: 0 contributions</title></rect><rect class="motion-cell" style="--delay:0ms"  x="823.5" y="82" width="14" height="12" rx="2" fill="#161B2F"><title>2026-10-11: 0 contributions</title></rect><rect class="motion-cell" style="--delay:35ms"  x="823.5" y="98" width="14" height="12" rx="2" fill="#161B2F"><title>2026-10-12: 0 contributions</title></rect><rect class="motion-cell" style="--delay:70ms"  x="823.5" y="114" width="14" height="12" rx="2" fill="#161B2F"><title>2026-10-13: 0 contributions</title></rect><rect class="motion-cell" style="--delay:105ms"  x="823.5" y="130" width="14" height="12" rx="2" fill="#161B2F"><title>2026-10-14: 0 contributions</title></rect><rect class="motion-cell" style="--delay:140ms"  x="823.5" y="146" width="14" height="12" rx="2" fill="#384358"><title>2026-10-15: 2 contributions</title></rect><rect class="motion-cell" style="--delay:175ms"  x="823.5" y="162" width="14" height="12" rx="2" fill="#161B2F"><title>2026-10-16: 0 contributions</title></rect><rect class="motion-cell" style="--delay:210ms"  x="823.5" y="178" width="14" height="12" rx="2" fill="#161B2F"><title>2026-10-17: 0 contributions</title></rect><rect class="motion-cell" style="--delay:245ms"  x="840" y="82" width="14" height="12" rx="2" fill="#384358"><title>2026-10-18: 7 contributions</title></rect><rect class="motion-cell" style="--delay:280ms"  x="840" y="98" width="14" height="12" rx="2" fill="#384358"><title>2026-10-19: 2 contributions</title></rect><rect class="motion-cell" style="--delay:315ms"  x="840" y="114" width="14" height="12" rx="2" fill="#384358"><title>2026-10-20: 18 contributions</title></rect><rect class="motion-cell" style="--delay:350ms"  x="840" y="130" width="14" height="12" rx="2" fill="#384358"><title>2026-10-21: 5 contributions</title></rect><rect class="motion-cell" style="--delay:385ms"  x="840" y="146" width="14" height="12" rx="2" fill="#541A2E"><title>2026-10-22: 26 contributions</title></rect><rect class="motion-cell" style="--delay:420ms"  x="840" y="162" width="14" height="12" rx="2" fill="#161B2F"><title>2026-10-23: 0 contributions</title></rect><rect class="motion-cell" style="--delay:455ms"  x="840" y="178" width="14" height="12" rx="2" fill="#161B2F"><title>2026-10-24: 0 contributions</title></rect><rect class="motion-cell" style="--delay:490ms"  x="856.5" y="82" width="14" height="12" rx="2" fill="#384358"><title>2026-10-25: 16 contributions</title></rect><rect class="motion-cell" style="--delay:525ms"  x="856.5" y="98" width="14" height="12" rx="2" fill="#B51A2B"><title>2026-10-26: 47 contributions</title></rect><rect class="motion-cell" style="--delay:560ms"  x="856.5" y="114" width="14" height="12" rx="2" fill="#541A2E"><title>2026-10-27: 33 contributions</title></rect><rect class="motion-cell" style="--delay:595ms"  x="856.5" y="130" width="14" height="12" rx="2" fill="#384358"><title>2026-10-28: 1 contributions</title></rect><rect class="motion-cell" style="--delay:0ms"  x="856.5" y="146" width="14" height="12" rx="2" fill="#541A2E"><title>2026-10-29: 31 contributions</title></rect><rect class="motion-cell" style="--delay:35ms"  x="856.5" y="162" width="14" height="12" rx="2" fill="#161B2F"><title>2026-10-30: 0 contributions</title></rect><rect class="motion-cell" style="--delay:70ms"  x="856.5" y="178" width="14" height="12" rx="2" fill="#161B2F"><title>2026-10-31: 0 contributions</title></rect><text x="873" y="69" font-size="11" fill="#BDC8D8" >Nov</text><rect class="motion-cell" style="--delay:105ms"  x="873" y="82" width="14" height="12" rx="2" fill="#161B2F"><title>2026-11-01: 0 contributions</title></rect><rect class="motion-cell" style="--delay:140ms"  x="873" y="98" width="14" height="12" rx="2" fill="#161B2F"><title>2026-11-02: 0 contributions</title></rect><rect class="motion-cell" style="--delay:175ms"  x="873" y="114" width="14" height="12" rx="2" fill="#161B2F"><title>2026-11-03: 0 contributions</title></rect><rect class="motion-cell" style="--delay:210ms"  x="873" y="130" width="14" height="12" rx="2" fill="#161B2F"><title>2026-11-04: 0 contributions</title></rect><rect class="motion-cell" style="--delay:245ms"  x="873" y="146" width="14" height="12" rx="2" fill="#384358"><title>2026-11-05: 1 contributions</title></rect><rect class="motion-cell" style="--delay:280ms"  x="873" y="162" width="14" height="12" rx="2" fill="#161B2F"><title>2026-11-06: 0 contributions</title></rect><rect class="motion-cell" style="--delay:315ms"  x="873" y="178" width="14" height="12" rx="2" fill="#161B2F"><title>2026-11-07: 0 contributions</title></rect><rect class="motion-cell" style="--delay:350ms"  x="889.5" y="82" width="14" height="12" rx="2" fill="#161B2F"><title>2026-11-08: 0 contributions</title></rect><rect class="motion-cell" style="--delay:385ms"  x="889.5" y="98" width="14" height="12" rx="2" fill="#161B2F"><title>2026-11-09: 0 contributions</title></rect><rect class="motion-cell" style="--delay:420ms"  x="889.5" y="114" width="14" height="12" rx="2" fill="#161B2F"><title>2026-11-10: 0 contributions</title></rect><rect class="motion-cell" style="--delay:455ms"  x="889.5" y="130" width="14" height="12" rx="2" fill="#161B2F"><title>2026-11-11: 0 contributions</title></rect><rect class="motion-cell" style="--delay:490ms"  x="889.5" y="146" width="14" height="12" rx="2" fill="#161B2F"><title>2026-11-12: 0 contributions</title></rect><rect class="motion-cell" style="--delay:525ms"  x="889.5" y="162" width="14" height="12" rx="2" fill="#161B2F"><title>2026-11-13: 0 contributions</title></rect><rect class="motion-cell" style="--delay:560ms"  x="889.5" y="178" width="14" height="12" rx="2" fill="#384358"><title>2026-11-14: 13 contributions</title></rect><rect class="motion-cell" style="--delay:595ms"  x="906" y="82" width="14" height="12" rx="2" fill="#161B2F"><title>2026-11-15: 0 contributions</title></rect><rect class="motion-cell" style="--delay:0ms"  x="906" y="98" width="14" height="12" rx="2" fill="#161B2F"><title>2026-11-16: 0 contributions</title></rect><rect class="motion-cell" style="--delay:35ms"  x="906" y="114" width="14" height="12" rx="2" fill="#161B2F"><title>2026-11-17: 0 contributions</title></rect><rect class="motion-cell" style="--delay:70ms"  x="906" y="130" width="14" height="12" rx="2" fill="#384358"><title>2026-11-18: 6 contributions</title></rect><rect class="motion-cell" style="--delay:105ms"  x="906" y="146" width="14" height="12" rx="2" fill="#FFA586"><title>2026-11-19: 72 contributions</title></rect><rect class="motion-cell" style="--delay:140ms"  x="906" y="162" width="14" height="12" rx="2" fill="#384358"><title>2026-11-20: 11 contributions</title></rect><text x="830" y="212" font-size="11" fill="#BDC8D8" >Less</text><rect x="868" y="202" width="10" height="10" fill="#161B2F"/><rect x="881" y="202" width="10" height="10" fill="#384358"/><rect x="894" y="202" width="10" height="10" fill="#541A2E"/><rect x="907" y="202" width="10" height="10" fill="#B51A2B"/><rect x="920" y="202" width="10" height="10" fill="#FFA586"/><text x="943" y="212" font-size="11" fill="#BDC8D8" >More</text></g></svg>
